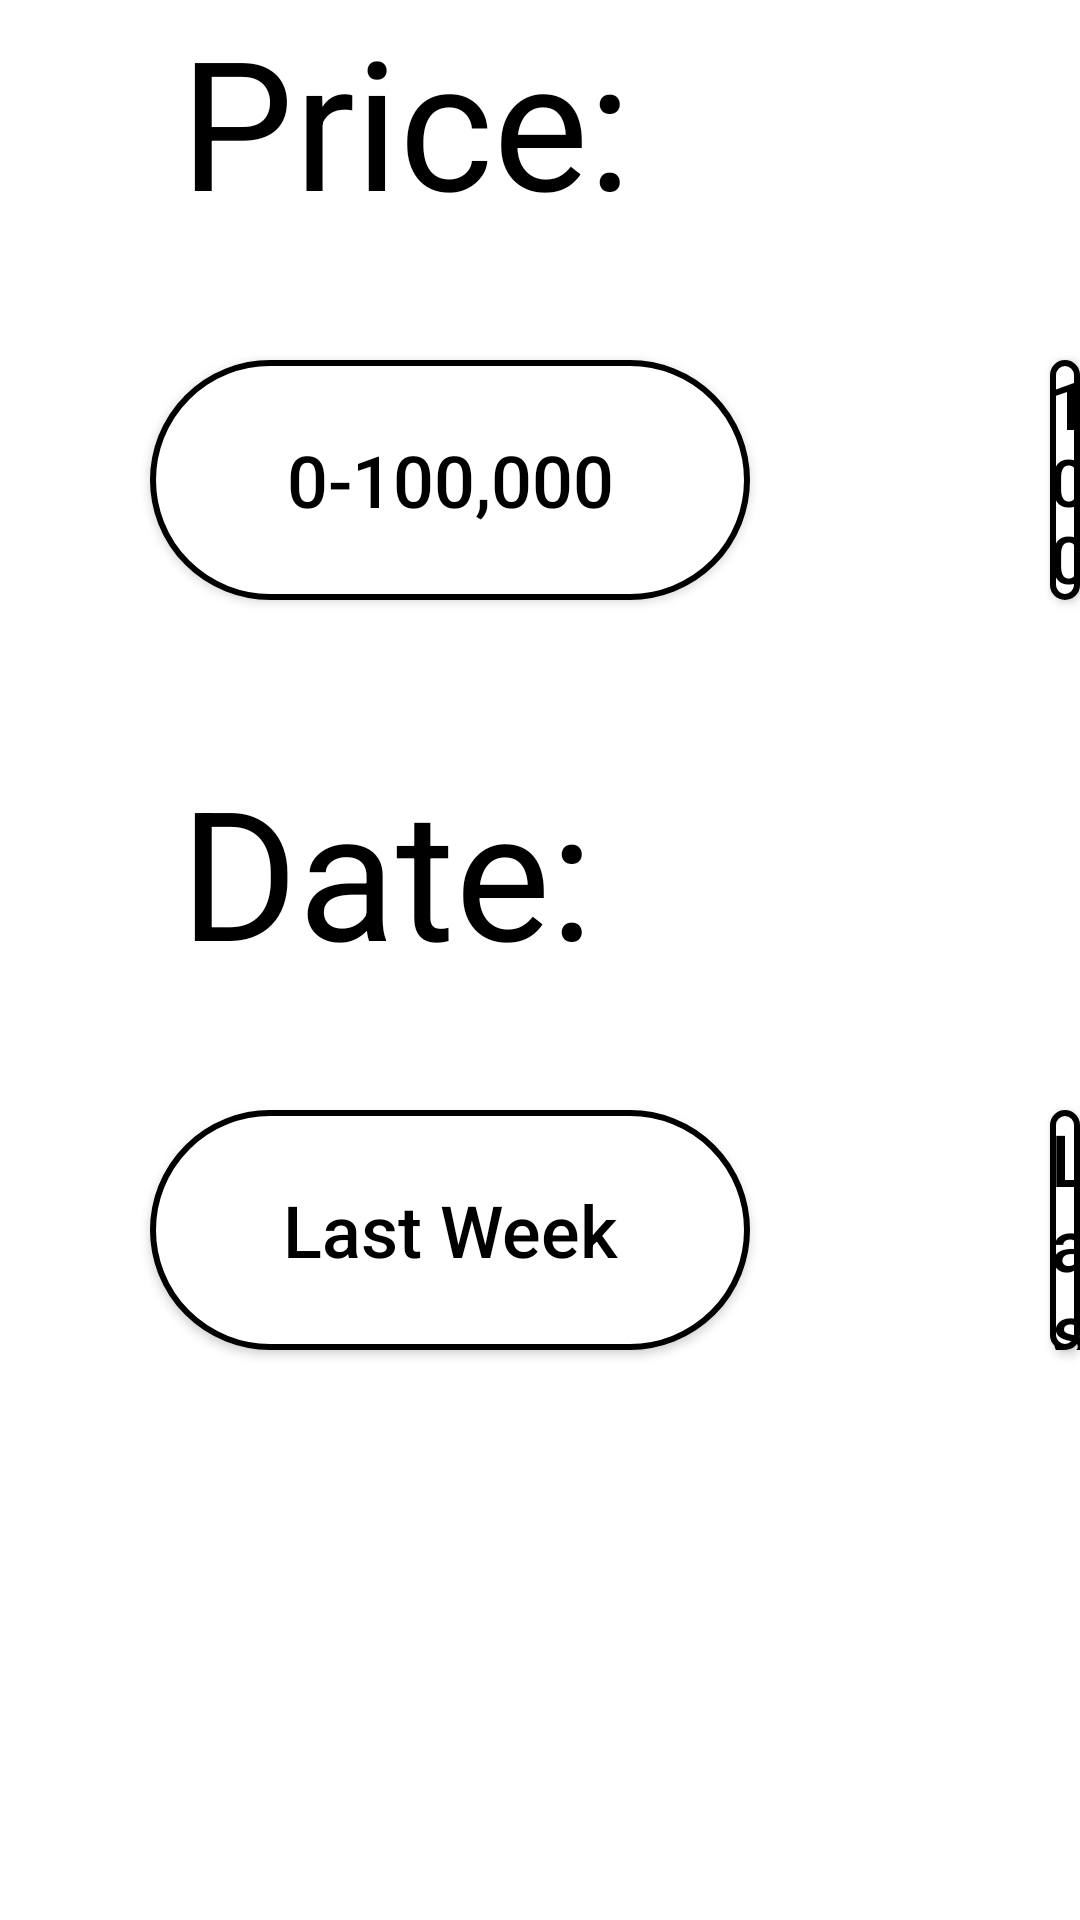

Reconstruct the res/layout file that produces this screen, plus the resources it refers to.
<!-- AndroidManifest.xml: application theme Theme.MyLoveBeverage -->
<!-- res/layout/fragment_invoice_filter.xml -->
<?xml version="1.0" encoding="utf-8"?>
<RelativeLayout xmlns:android="http://schemas.android.com/apk/res/android"
    android:layout_width="match_parent"
    android:layout_height="500dp"
    android:background="@color/white">

    <TextView
        android:id="@+id/txtFilterPrice"
        android:layout_width="wrap_content"
        android:layout_height="wrap_content"
        android:layout_marginLeft="60dp"
        android:gravity="center"
        android:text="Price:"
        android:textAlignment="center"
        android:textColor="@color/black"
        android:textSize="60sp" />

    <Button
        android:id="@+id/btnFilterPrice1"
        android:layout_width="200dp"
        android:layout_height="80dp"
        android:layout_marginLeft="50dp"
        android:layout_marginTop="120dp"
        android:background="@drawable/login_rbcircle_3"
        android:text="0-100,000"
        android:textColor="@color/black"
        android:textSize="24sp" />

    <Button
        android:id="@+id/btnFilterPrice2"
        android:layout_width="200dp"
        android:layout_height="80dp"
        android:text="100,000-1,000,000"
        android:textSize="22sp"
        android:textColor="@color/black"
        android:layout_marginLeft="350dp"
        android:layout_marginTop="120dp"
        android:background="@drawable/login_rbcircle_3"/>

    <Button
        android:id="@+id/btnFilterPrice3"
        android:layout_width="200dp"
        android:layout_height="80dp"
        android:text="1,000,000-..."
        android:textSize="24sp"
        android:textColor="@color/black"
        android:layout_marginLeft="650dp"
        android:layout_marginTop="120dp"
        android:background="@drawable/login_rbcircle_3"/>

    <TextView
        android:id="@+id/txtFilterDate"
        android:layout_width="wrap_content"
        android:layout_height="wrap_content"
        android:layout_marginLeft="60dp"
        android:layout_marginTop="250dp"
        android:gravity="center"
        android:text="Date:"
        android:textAlignment="center"
        android:textColor="@color/black"
        android:textSize="60sp" />

    <Button
        android:id="@+id/btnFilterDate1"
        android:layout_width="200dp"
        android:layout_height="80dp"
        android:layout_marginLeft="50dp"
        android:layout_marginTop="370dp"
        android:background="@drawable/login_rbcircle_3"
        android:text="Last Week"
        android:textAllCaps="false"
        android:textColor="@color/black"
        android:textSize="24sp" />

    <Button
        android:id="@+id/btnFilterDate2"
        android:layout_width="200dp"
        android:layout_height="80dp"
        android:text="Last Month"
        android:textAllCaps="false"
        android:textSize="24sp"
        android:textColor="@color/black"
        android:layout_marginLeft="350dp"
        android:layout_marginTop="370dp"
        android:background="@drawable/login_rbcircle_3"/>

    <Button
        android:id="@+id/btnFilterDate3"
        android:layout_width="200dp"
        android:layout_height="80dp"
        android:text="Last Year"
        android:textAllCaps="false"
        android:textSize="24sp"
        android:textColor="@color/black"
        android:layout_marginLeft="650dp"
        android:layout_marginTop="370dp"
        android:background="@drawable/login_rbcircle_3"/>

</RelativeLayout>
<!-- resources referenced by this layout -->
<resources>
  <color name="black">#FF000000</color>
  <color name="white">#FFFFFFFF</color>
  <!-- drawable login_rbcircle_3 (drawable-v24) -->
  <?xml version="1.0" encoding="utf-8"?>
  <shape xmlns:android="http://schemas.android.com/apk/res/android">
  
  
      <corners
          android:radius="50dp">
  
      </corners>
      <stroke
          android:width="2dp">
      </stroke>
      <solid
          android:color="@color/white">
      </solid>
  
  </shape>
  <style name="Theme.MyLoveBeverage" parent="Theme.AppCompat.NoActionBar">
          
      </style>
</resources>
